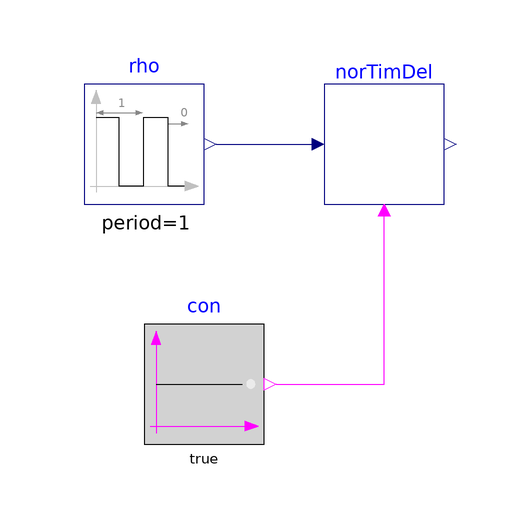

The component connection diagram of the Modelica model below, drawn from its own Placement and Line annotations.

model NormalizedTimeDelay "Test model for calculating the normalized time delay"
  BuildingsLite.Controls.OBC.Utilities.PIDWithAutotuning.Relay.BaseClasses.NormalizedTimeDelay
    norTimDel(gamma=3) "Calculate the normalized time delay"
    annotation (Placement(transformation(extent={{-10,-10},{10,10}})));
  BuildingsLite.Controls.OBC.CDL.Reals.Sources.Pulse rho(
    amplitude=1,
    width=0.7,
    period=1,
    offset=1)
    "Half period ratio"
    annotation (Placement(transformation(extent={{-50,-10},{-30,10}})));
  BuildingsLite.Controls.OBC.CDL.Logical.Sources.Constant con(
    k=true)
    "Tuning signal"
    annotation (Placement(transformation(extent={{-40,-50},{-20,-30}})));
equation
  connect(rho.y, norTimDel.rho)
    annotation (Line(points={{-28,0},{-12,0}}, color={0,0,127}));
  connect(con.y, norTimDel.inTun)
    annotation (Line(points={{-18,-40},{0,-40},{0,-12}}, color={255,0,255}));
  annotation (
      experiment(
      StopTime=1.0,
      Tolerance=1e-06),
    __Dymola_Commands(
      file="modelica://Buildings/Resources/Scripts/Dymola/Controls/OBC/Utilities/PIDWithAutotuning/Relay/BaseClasses/Validation/NormalizedTimeDelay.mos" "Simulate and plot"),
      Icon(
      coordinateSystem(
        preserveAspectRatio=false,
        extent={{-100,-100},{100,100}}),
      graphics={
        Ellipse(
          lineColor={75,138,73},
          fillColor={255,255,255},
          fillPattern=FillPattern.Solid,
          extent={{-100,-100},{100,100}}),
        Polygon(
          lineColor={0,0,255},
          fillColor={75,138,73},
          pattern=LinePattern.None,
          fillPattern=FillPattern.Solid,
          points={{-36,60},{64,0},{-36,-60},{-36,60}})}), Diagram(
        coordinateSystem(preserveAspectRatio=false)),
    Documentation(revisions="<html>
<ul>
<li>
June 1, 2022, by Sen Huang:<br/>
First implementation.<br/>
</li>
</ul>
</html>", info="<html>
<p>
Validation test for the block
<a href=\"modelica://BuildingsLite.Controls.OBC.Utilities.PIDWithAutotuning.Relay.BaseClasses.NormalizedTimeDelay\">
BuildingsLite.Controls.OBC.Utilities.PIDWithAutotuning.Relay.BaseClasses.NormalizedTimeDelay</a>.
</p>
<p>
The input <code>rho</code> is a step signal that changes from <i>2</i> to <i>1</i> at <i>0.7</i>s.
</p>
</html>"));
end NormalizedTimeDelay;